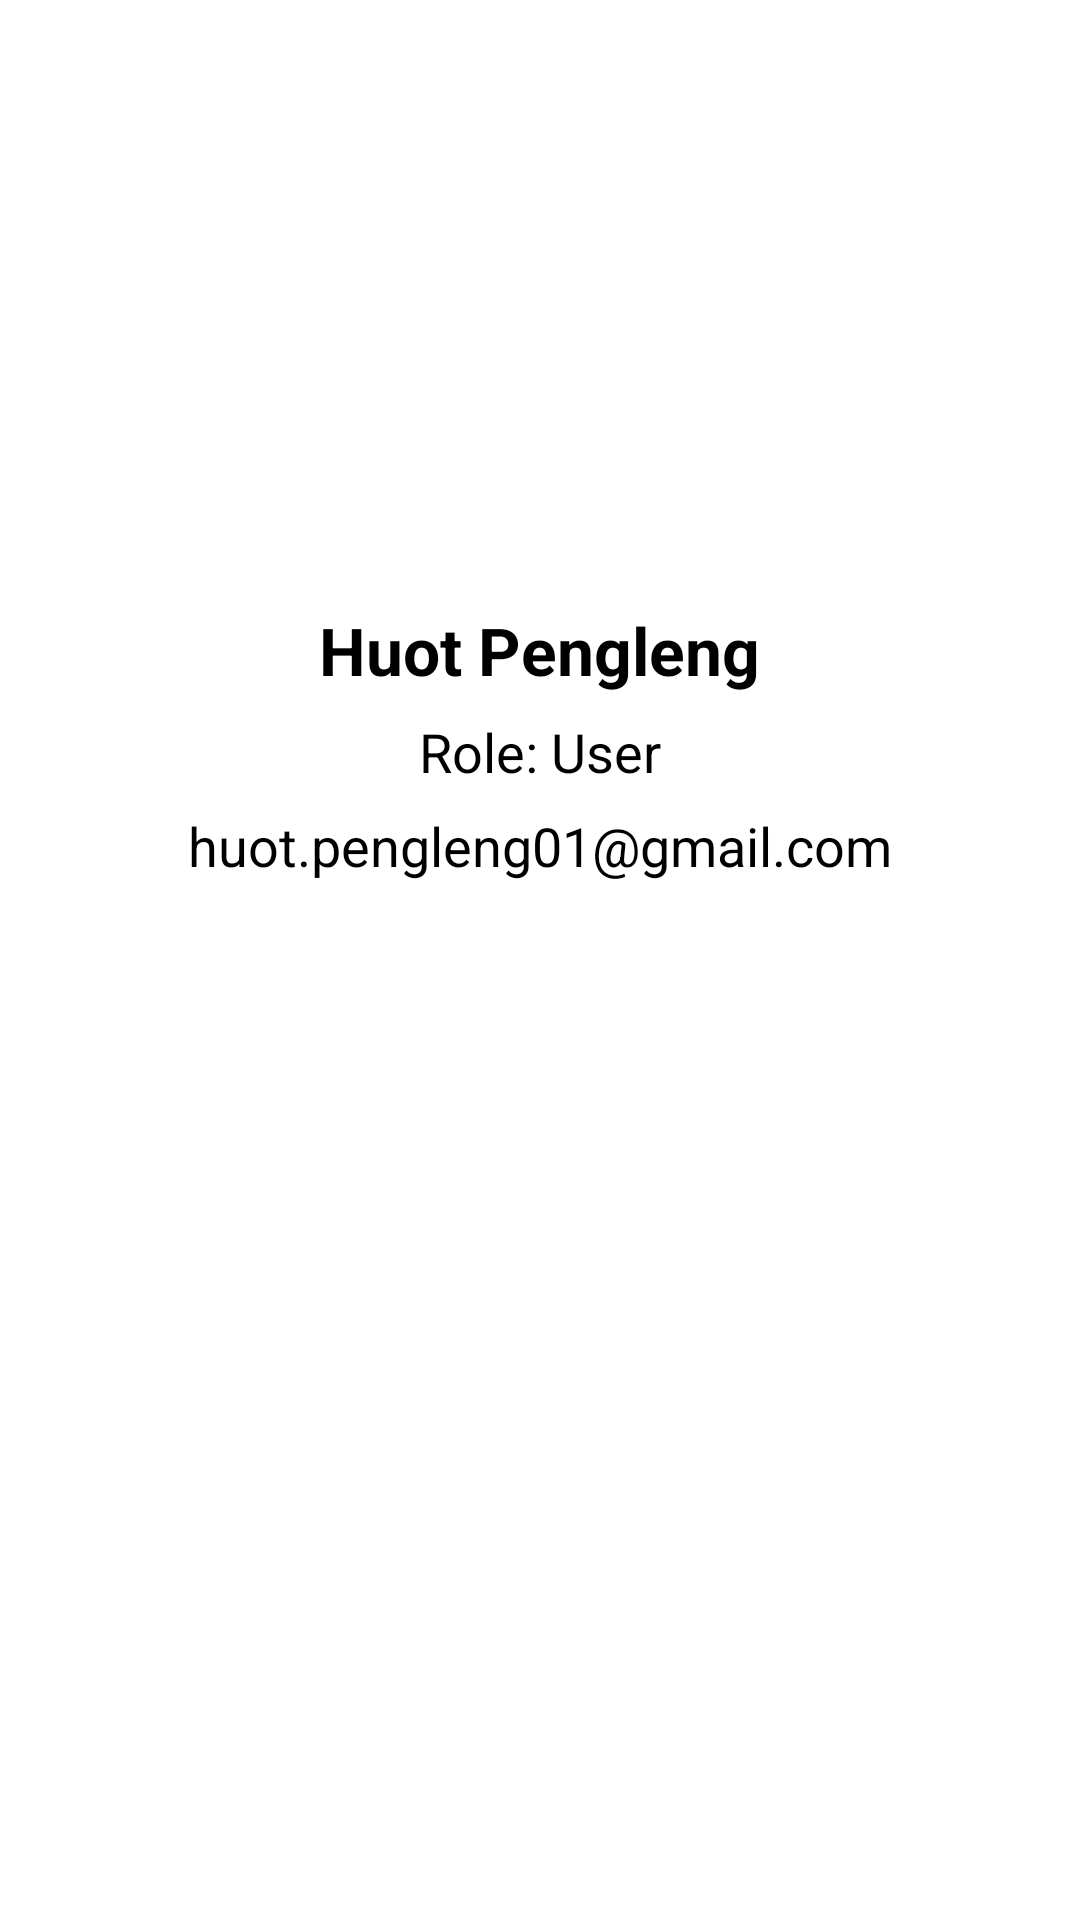

Reconstruct the res/layout file that produces this screen, plus the resources it refers to.
<!-- AndroidManifest.xml: application theme Theme.AppTheme -->
<!-- res/layout/fragment_my_info.xml -->
<?xml version="1.0" encoding="utf-8"?>
<androidx.constraintlayout.widget.ConstraintLayout xmlns:android="http://schemas.android.com/apk/res/android"
    xmlns:tools="http://schemas.android.com/tools"
    android:layout_width="match_parent"
    android:layout_height="match_parent"
    tools:context=".activity.MainActivity">

    <LinearLayout
        android:layout_width="match_parent"
        android:layout_height="match_parent"
        android:padding="16dp"
        android:orientation="vertical">

        <ImageView
            android:layout_width="128dp"
            android:layout_height="128dp"
            android:layout_marginTop="34dp"
            android:layout_gravity="center_horizontal"
            android:src="@drawable/ic_user"
            android:scaleType="centerInside"/>

        <TextView
            android:id="@+id/nameTextView"
            android:layout_width="wrap_content"
            android:layout_height="wrap_content"
            android:layout_marginTop="24dp"
            android:layout_gravity="center_horizontal"
            android:text="Huot Pengleng"
            android:textSize="22sp"
            android:textStyle="bold"
            android:textColor="@color/black"/>

        <TextView
            android:id="@+id/roleTextView"
            android:layout_width="wrap_content"
            android:layout_height="wrap_content"
            android:layout_marginTop="7dp"
            android:layout_gravity="center_horizontal"
            android:text="Role: User"
            android:textSize="18sp"
            android:textColor="@color/black"/>

        <TextView
            android:id="@+id/emailTextView"
            android:layout_width="wrap_content"
            android:layout_height="wrap_content"
            android:layout_marginTop="7dp"
            android:layout_gravity="center_horizontal"
            android:text="huot.pengleng01@gmail.com"
            android:textSize="18sp"
            android:textColor="@color/black"/>
    </LinearLayout>
</androidx.constraintlayout.widget.ConstraintLayout>
<!-- resources referenced by this layout -->
<resources>
  <color name="black">#FF000000</color>
  <style name="Theme.AppTheme" parent="Theme.MaterialComponents.DayNight.DarkActionBar">
          
          <item name="colorPrimary">@color/purple_500</item>
          <item name="colorPrimaryVariant">@color/purple_700</item>
          <item name="colorOnPrimary">@color/white</item>
          
          <item name="colorSecondary">@color/teal_200</item>
          <item name="colorSecondaryVariant">@color/teal_700</item>
          <item name="colorOnSecondary">@color/black</item>
          
          <item name="android:statusBarColor" tools:targetApi="l">?attr/colorPrimaryVariant</item>
          
      </style>
  <color name="purple_500">#FF6200EE</color>
  <color name="purple_700">#FF3700B3</color>
  <color name="white">#FFFFFFFF</color>
  <color name="teal_200">#FF03DAC5</color>
  <color name="teal_700">#FF018786</color>
</resources>
